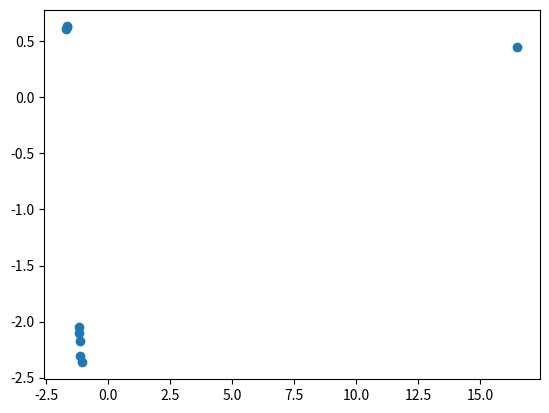

Write Python code to recreate this figure.
'''
File used to visualize any data on matplotlib
'''
import matplotlib.pyplot as plt

data = [[16.48739948, 0.45256217], [-1.06479346, -2.36487147], [-1.13284854, -2.30592198],
[-1.14349095, -2.17521883], [-1.15666709, -2.10452457], [-1.16928412, -2.04967396],
[-1.67693742,  0.61209085], [-1.67247499, 0.63069504], [-1.66852032, 0.63200271]]

x = [point[0] for point in data]
y = [point[1] for point in data]

plt.scatter(x, y)
# plt.xlim(-15,15)
# plt.ylim(-15,15)
plt.show()
